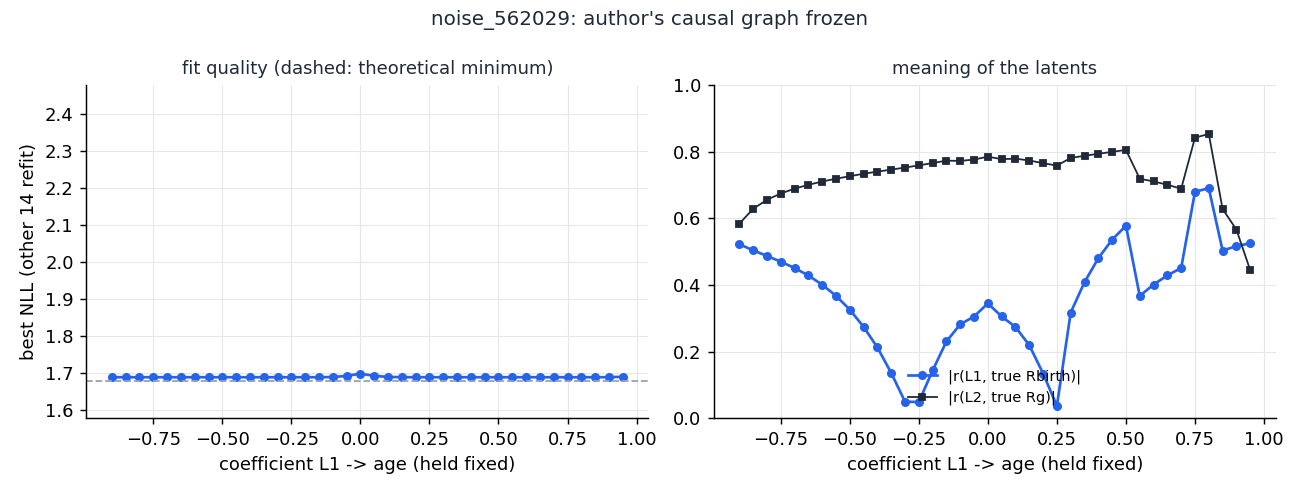

Data behind this chart, as committed beside it:
L1_age, valid, nll, abs_r_L1_Rbir, abs_r_L2_Rg, L1_MgH
-0.95, False, -41.86, 0.6714, 0.6655, 0.999
-0.9, True, 1.688, 0.5226, 0.5841, 0.1301
-0.85, True, 1.688, 0.504, 0.6288, 0.1372
-0.8, True, 1.688, 0.4875, 0.6559, 0.1463
-0.75, True, 1.688, 0.47, 0.6748, 0.1575
-0.7, True, 1.688, 0.4511, 0.6894, 0.1678
-0.65, True, 1.688, 0.4286, 0.7009, 0.1804
-0.6, True, 1.688, 0.4009, 0.7107, 0.1959
-0.55, True, 1.688, 0.3676, 0.7191, 0.2131
-0.5, True, 1.688, 0.3261, 0.7268, 0.2343
-0.45, True, 1.688, 0.2742, 0.7341, 0.2609
-0.4, True, 1.688, 0.2125, 0.7405, 0.2919
-0.35, True, 1.688, 0.136, 0.7465, 0.3338
-0.3, True, 1.688, 0.04965, 0.7527, 0.3864
-0.25, True, 1.688, 0.04879, 0.7592, 0.4694
-0.2, True, 1.688, 0.1435, 0.7662, 0.5865
-0.15, True, 1.688, 0.2307, 0.7734, 0.776
-0.1, True, 1.689, 0.2821, 0.7726, 0.8994
-0.05, True, 1.692, 0.3055, 0.7767, 0.8979
0.0, True, 1.698, 0.3449, 0.7854, 0.6866
0.05, True, 1.692, 0.3055, 0.7778, -0.8866
0.1, True, 1.689, 0.2739, 0.7795, -0.8421
0.15, True, 1.688, 0.2192, 0.7739, -0.7171
0.2, True, 1.688, 0.1343, 0.7659, -0.5546
0.25, True, 1.688, 0.03705, 0.7586, -0.444
0.3, True, 1.688, 0.3174, 0.7816, -0.3903
0.35, True, 1.688, 0.4086, 0.7881, -0.3344
0.4, True, 1.688, 0.4805, 0.794, -0.2928
0.45, True, 1.688, 0.5362, 0.7998, -0.26
0.5, True, 1.688, 0.578, 0.8057, -0.2342
0.55, True, 1.688, 0.3672, 0.7192, -0.2138
0.6, True, 1.688, 0.4014, 0.7109, -0.1953
0.65, True, 1.688, 0.4289, 0.701, -0.1798
0.7, True, 1.688, 0.4512, 0.6892, -0.1676
0.75, True, 1.688, 0.6801, 0.8426, -0.1564
0.8, True, 1.688, 0.6906, 0.8534, -0.1461
0.85, True, 1.688, 0.5034, 0.6282, -0.1381
0.9, True, 1.688, 0.5169, 0.5665, -0.1334
0.95, True, 1.689, 0.5252, 0.4445, -0.1236
